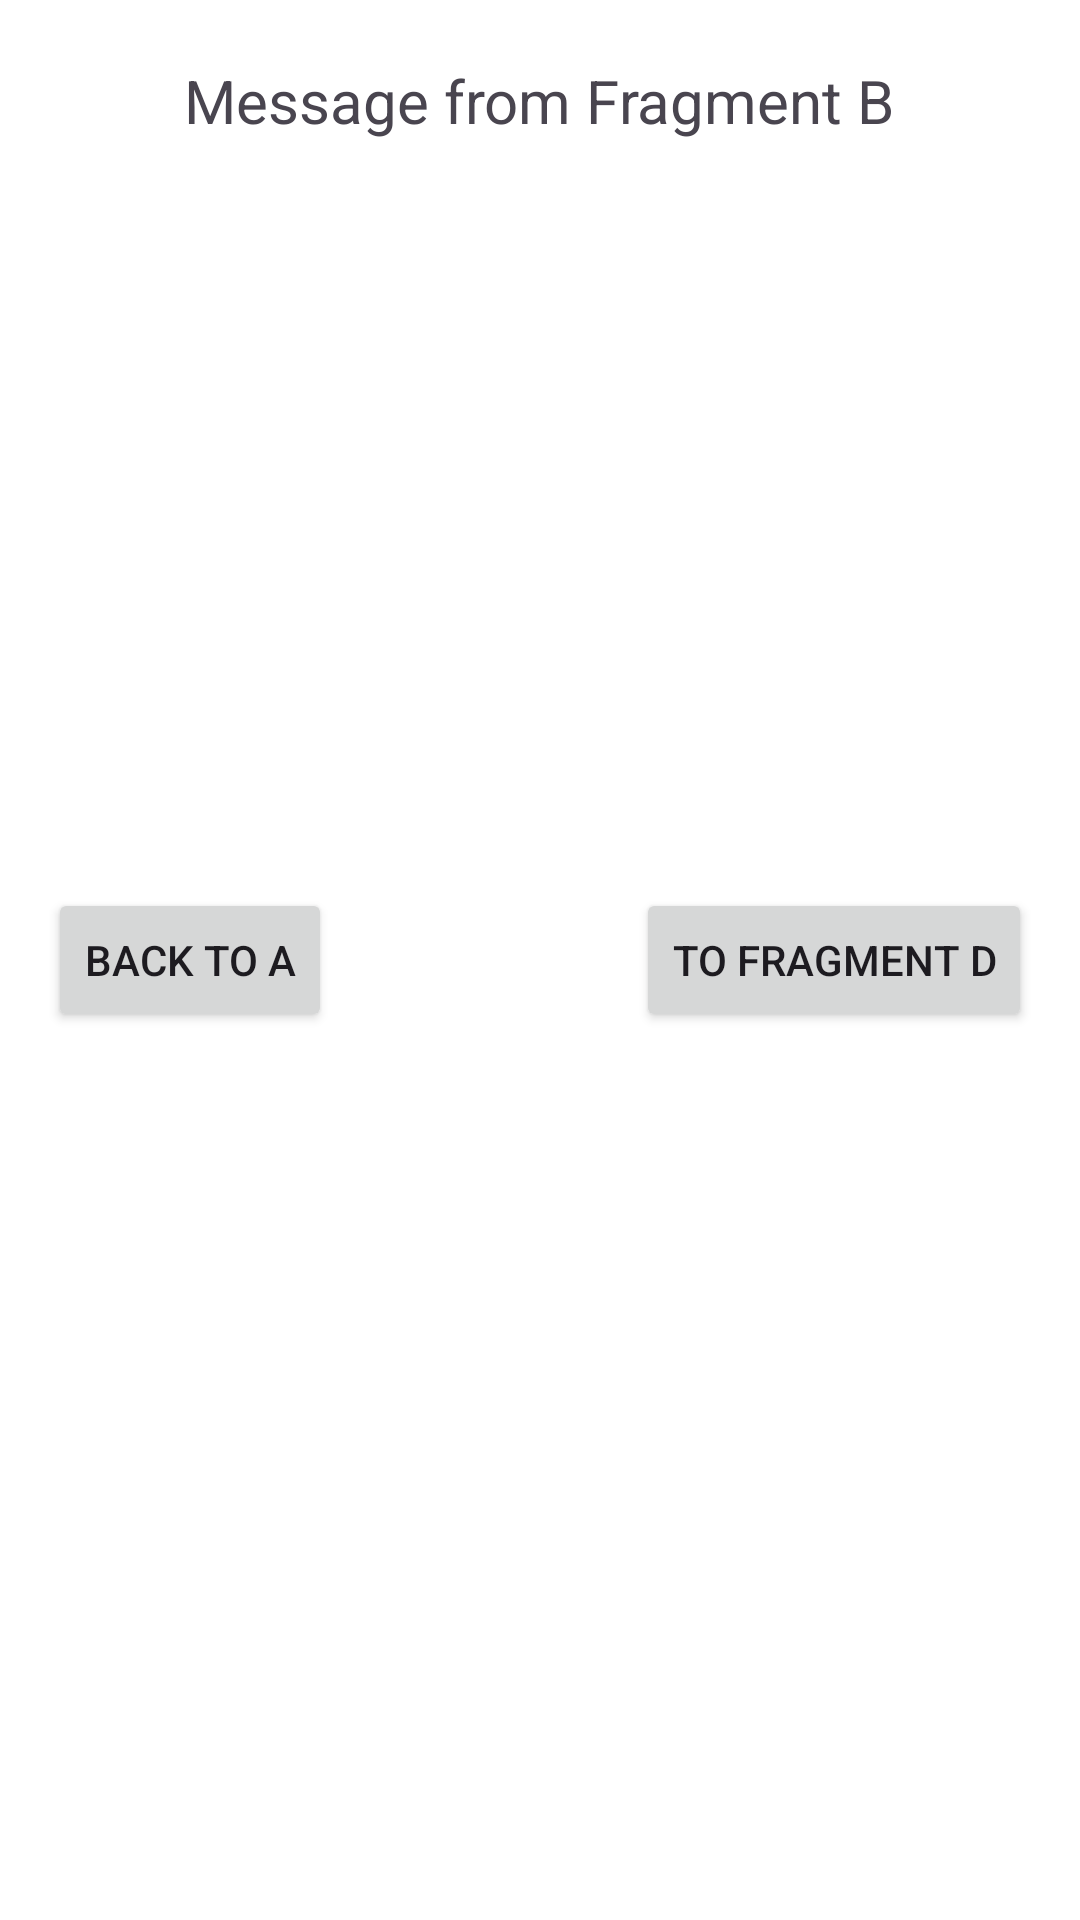

Produce the Android XML layout that renders to this screen, including the resource entries it uses.
<!-- AndroidManifest.xml: application theme Theme.ASTON_intensive_4 -->
<!-- res/layout/fragment_c.xml -->
<?xml version="1.0" encoding="utf-8"?>
<FrameLayout xmlns:android="http://schemas.android.com/apk/res/android"
    xmlns:tools="http://schemas.android.com/tools"
    android:layout_width="match_parent"
    android:layout_height="match_parent"
    android:background="@color/white"
    tools:context=".task_1.FragmentC">


    <TextView
        android:id="@+id/text_view_massage"
        android:layout_width="wrap_content"
        android:layout_height="wrap_content"
        android:text="@string/message_from_fragment_b"
        android:textSize="20sp"
        android:layout_margin="20dp"
        android:layout_gravity="top|center"/>

    <Button
        android:id="@+id/to_A_frag_button"
        android:layout_width="wrap_content"
        android:layout_height="wrap_content"
        android:layout_gravity="start|center"
        android:layout_margin="16dp"
        android:text="@string/back_to_a"/>

    <Button
        android:id="@+id/to_D_frag_button"
        android:layout_width="wrap_content"
        android:layout_height="wrap_content"
        android:layout_gravity="end|center"
        android:layout_margin="16dp"
        android:text="@string/to_fragment_d"/>

</FrameLayout>
<!-- resources referenced by this layout -->
<resources>
  <string name="back_to_a">Back to A</string>
  <string name="message_from_fragment_b">Message from Fragment B</string>
  <string name="to_fragment_d">To Fragment D</string>
  <style name="Theme.ASTON_intensive_4" parent="Base.Theme.ASTON_intensive_4" />
  <style name="Base.Theme.ASTON_intensive_4" parent="Theme.Material3.DayNight.NoActionBar">
          
          
      </style>
  <!-- not gathered from this repository: default colours our renderer supplied (Android Studio template values) -->
  <color name="white">#FFFFFFFF</color>
</resources>
